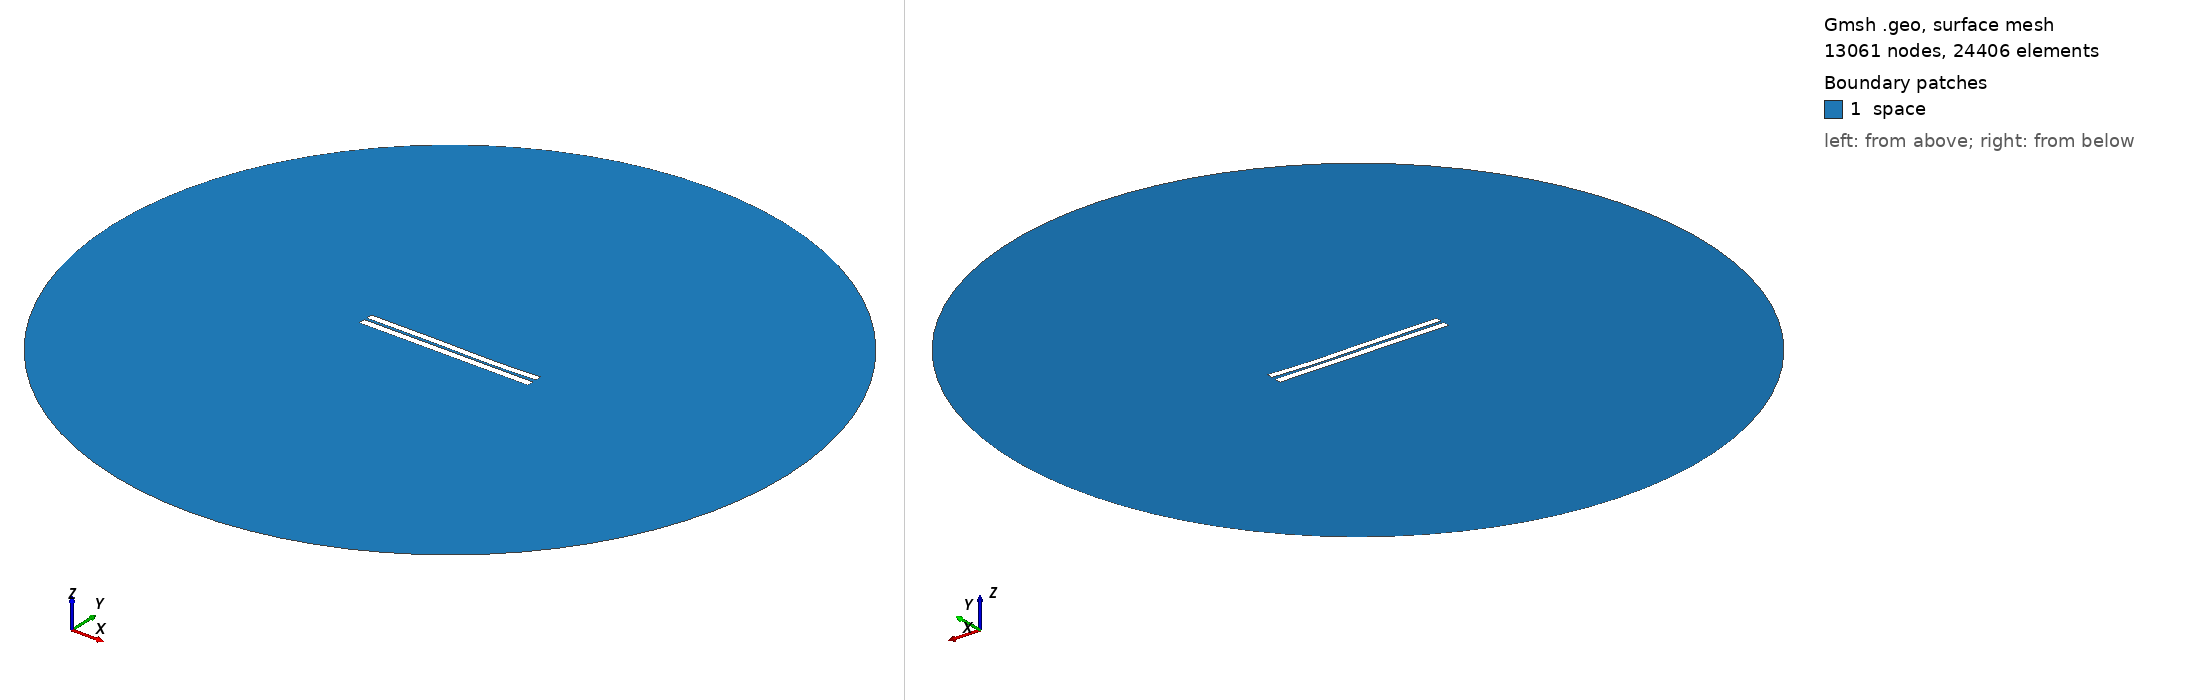

Gmsh geometry script, surface-meshed: 13061 nodes, 24406 surface elements. Boundary patches (legend numbers): 1 space. Left view from above one corner, right view from below the opposite corner. Legend entries are the model's physical surfaces. The drawing asked Gmsh for element sizes between 1% and 20% of the model's largest extent; the script's own settings can give other sizes.

=== 3272.geo (drawn) ===
//---------------------------------------
// Geometry kernel
//---------------------------------------

SetFactory("OpenCASCADE");



//---------------------------------------
// Parameters of the geometry
//---------------------------------------

// Overetch of the upper plate
overetch = 0.125;

// Distance between the plates
distance = 1.5;

// Discretization over the x axis (for the deformation)
nx = 50; 

// Length of the plate
L = 100 - overetch; 

// Number of modes
n = 4; 

// 1st mode coefficient
coeff(1) = -0.075;
beta(1) = 0.596864 * 3.1415926535 / L;

// 2nd mode coefficient
coeff(2) = -0.15;
beta(2) = 1.49418 * 3.1415926535 / L;

// 3rd mode coefficient
coeff(3) = 0.15;
beta(3) = 2.50025 * 3.1415926535 / L;

// 4th mode coefficient
coeff(4) = -0.075;
beta(4) = 3.49999 * 3.1415926535 / L;



//---------------------------------------
// Upper plate (deformed rectangle)
//---------------------------------------

// Coordiantes of the upper plate
xmin = -50;
xmax = 50 - overetch;

// Height of the upper plate
yheight = 4 - 2 * overetch;

// Indexes of the points
UpperID[] = {};
LowerID[] = {};
LeftID[] = {};
RightID[] = {};

// Point index
p = 1;

// Horizontal edges
For i In {1:nx}
    x = xmin + (i-1)*(xmax - xmin)/(nx-1);

    y_bottom = distance / 2 + overetch;
    For j In {1:n}
        C = (Cosh(beta(j)*L) + Cos(beta(j)*L)) / (Sinh(beta(j)*L) + Sin(beta(j)*L));
        y_bottom  = y_bottom + coeff(j) * (Cosh(beta(j)*(x+50)) - Cos(beta(j)*(x+50)) - C * (Sinh(beta(j)*(x+50)) - Sin(beta(j)*(x+50))));
    EndFor

    y_top = y_bottom + yheight;

    Point(p) = {x, y_top, 0, 1.0};
    UpperID[i] = p;
    p = p + 1;

    Point(p) = {x, y_bottom, 0, 1.0};
    LowerID[i] = p;
    p = p + 1;
EndFor

// Create point lists
UpperPts[] = {}; LowerPts[] = {};
For i In {1:nx}
  UpperPts[] += {UpperID[i]};
  LowerPts[] += {LowerID[i]};
EndFor

// Build splines
Spline(1) = {UpperPts[]};
Spline(2) = {LowerPts[]};
Line(3) = {LowerPts[nx-1], UpperPts[nx-1]};
Line(4) = {LowerPts[0], UpperPts[0]};

// Build the plane surface
Curve Loop(1) = {2, 3, -1, -4};
Plane Surface(1) = {1};



//---------------------------------------
// Lower plate (rectangle)
//---------------------------------------

// Vertices
Point(1001) = {-50, -1, 0, 1.0};
Point(1002) = { 50, -1, 0, 1.0};
Point(1003) = { 50,  -5, 0, 1.0};
Point(1004) = {-50,  -5, 0, 1.0};

// Edges
Line(5) = {1001, 1002};
Line(6) = {1002, 1003};
Line(7) = {1003, 1004};
Line(8) = {1004, 1001};

// Plane surface
Line Loop(2) = {5, 6, 7, 8};
Plane Surface(2) = {2}; 



//---------------------------------------
// Outer (fictious) boundary
//---------------------------------------

// Points
Point(1005) = {0, 0, 0};       // Center
Point(1006) = {200, 0, 0};     // Start point
Point(1007) = {0, 200, 0};     // 90 degrees
Point(1008) = {-200, 0, 0};    // 180 degrees
Point(1009) = {0, -200, 0};    // 270 degrees

// Circle arcs (each needs start, center, end)
Circle(9) = {1006, 1005, 1007};
Circle(10) = {1007, 1005, 1008};
Circle(11) = {1008, 1005, 1009};
Circle(12) = {1009, 1005, 1006};

// Plane surface for the entire domain
Curve Loop(3) = {9, 10, 11, 12};
Surface(3) = {3};

// Subtract the plates from the whole domain to obtain the actual domain where we want to solve the equations
BooleanDifference{ Surface{3}; Delete; }{ Surface{1}; Surface{2}; Delete; }




//---------------------------------------
// Transfinite Lines/Curves
//---------------------------------------

// Set the number of points on the boundaries
r = 7;

// Plates
Transfinite Curve {1, 2} = 50*r Using Progression 1;
Transfinite Curve {3, 4} = 2*r Using Progression 1;
Transfinite Line {5, 7} = 50*r Using Progression 1;
Transfinite Line {6, 8} = 2*r Using Progression 1;

// Outer boundary
Transfinite Line {9, 10, 11, 12} = 20 Using Progression 1;



//---------------------------------------
// Physical groups
//---------------------------------------                

// Physical curves (boundaries)
Physical Line("force_segment", 10) = {2};
Physical Line("upper_plate", 11) = {1, 3, 4};
Physical Line("lower_plate", 12) = {5, 6, 7, 8};
Physical Line("boundary", 20) = {9, 10, 11, 12};

// Physical Surfaces
Physical Surface("space", 30) = {3};



//---------------------------------------
// 6. Generate the Mesh
//---------------------------------------

// 2D mesh generation
Mesh 2;
